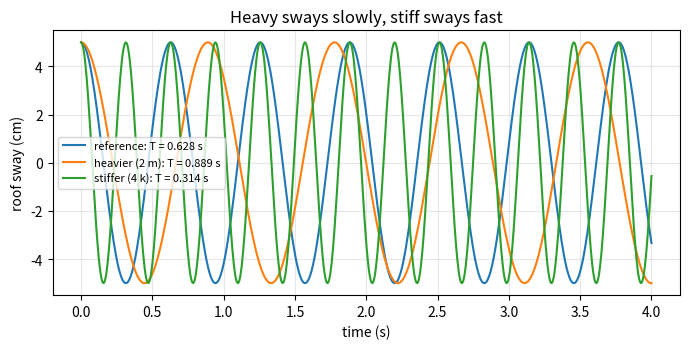
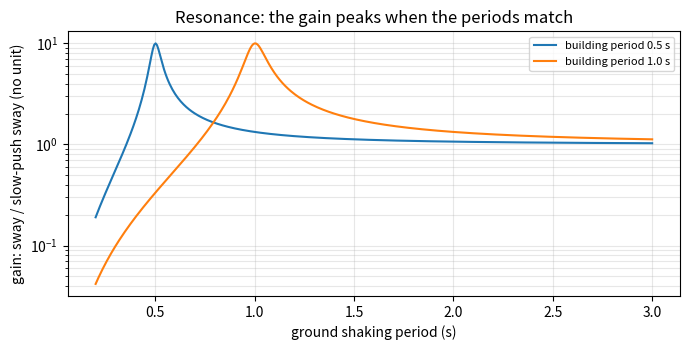

Here is the Python script that generated these plots, in order:
"""Session 1 (Level 1): a tall building sways like a pendulum, and the ground can match its rhythm.

Educational model only. Never use it for real seismic design.
Run:  python start.py 1
"""
# %% [markdown]
# # Session 1: a building is a mass on a spring
# **A. Real-world problem.** After an earthquake, some buildings are badly shaken and the
# building next door is fine. Tall flexible buildings sway slowly, short stiff ones sway fast,
# and the ground has its own favourite rhythm. When the two rhythms match, the sway grows. Today
# you build the smallest model that shows this: one lump of mass on one spring.
#
# **Plan.** (1) the sway period from mass and stiffness, (2) the sway as a wave in time,
# (3) a rule of thumb for real buildings, (4) how much the building amplifies slow, matched
# and fast shaking.

# %%
import pathlib

import numpy as np

OUT = (pathlib.Path(__file__).resolve().parent if "__file__" in globals() else pathlib.Path(".")) / "out"


# %% [markdown]
# ## Step 1: the period of the sway
# Picture the whole building as a mass m (kg) on a spring of stiffness k (newtons per metre of
# sideways push). Heavier means slower; stiffer means faster. The time for one full back-and-forth
# sway is the *period* T:
#
#     w = sqrt(k / m)        (angular frequency, radians per second)
#     T = 2 pi / w           (period, seconds)

# %%
def sway_frequency(k, m):
    """Angular frequency w = sqrt(k / m) in rad/s (k in N/m, m in kg)."""
    return float(np.sqrt(k / m))


def sway_period(k, m):
    """Period T = 2 pi / w in seconds."""
    return float(2 * np.pi / sway_frequency(k, m))


# %% [markdown]
# ## Step 2: the sway in time
# Push the building and let go. It swings back and forth like a pendulum, and slowly dies away.
# Here we only draw the clean wave: x(t) = x0 cos(w t).

# %%
def free_sway(t, x0, k, m):
    """Sideways displacement of the roof in metres at time t (s), starting at rest from x0."""
    return x0 * np.cos(sway_frequency(k, m) * np.asarray(t, float))


# %% [markdown]
# ## Step 3: a rule of thumb
# Engineers often guess the period of a typical frame building (columns and beams) as
# **T about 0.1 s per storey**. It is only a rough empirical guide: shear walls, soft ground
# and tall slender towers can be very different.

# %%
def rule_of_thumb_period(storeys):
    """T = 0.1 N seconds (rough rule for typical frame buildings)."""
    return 0.1 * storeys


# %% [markdown]
# ## Step 4: resonance, first look
# Shake the ground back and forth with period T_g. If the shaking is much slower than the
# building's own period, the building just follows the ground (gain about 1). If T_g equals the
# building's period, each push adds to the last, and a typical damped building sways about ten
# times more. If the shaking is much faster, the building hardly moves. The *gain* is the sway
# divided by the sway for a very slow push. Session 2 derives the formula; here we just use it.
# With r = T / T_g (building period over ground period) and damping ratio zeta:
#
#     gain = 1 / sqrt((1 - r^2)^2 + (2 zeta r)^2)

# %%
def gain(t_building, t_ground, zeta=0.05):
    """Dynamic gain (no unit) of a damped building shaken harmonically with period t_ground."""
    r = np.asarray(t_building, float) / np.asarray(t_ground, float)
    return 1.0 / np.sqrt((1 - r ** 2) ** 2 + (2 * zeta * r) ** 2)


# %%
if __name__ == "__main__":
    import matplotlib.pyplot as plt

    OUT.mkdir(exist_ok=True)
    m, k = 2.0e5, 2.0e7
    print(f"m = {m:.0f} kg, k = {k:.0f} N/m -> w = {sway_frequency(k, m):.3f} rad/s, T = {sway_period(k, m):.4f} s")
    cases = [("reference", k, m), ("heavier (2 m)", k, 2 * m), ("stiffer (4 k)", 4 * k, m)]
    t = np.linspace(0, 4, 800)
    fig, ax = plt.subplots(figsize=(7, 3.6))
    for name, kk, mm in cases:
        T = sway_period(kk, mm)
        ax.plot(t, 100 * free_sway(t, 0.05, kk, mm), label=f"{name}: T = {T:.3f} s")
        print(f"{name}: T = {T:.4f} s")
    ax.set_xlabel("time (s)")
    ax.set_ylabel("roof sway (cm)")
    ax.set_title("Heavy sways slowly, stiff sways fast")
    ax.grid(alpha=0.3)
    ax.legend(fontsize=8)
    fig.tight_layout()
    fig.savefig(OUT / "sway_periods.png", dpi=120)

    tg = np.linspace(0.2, 3.0, 400)
    fig2, ax2 = plt.subplots(figsize=(7, 3.6))
    for tb in (0.5, 1.0):
        ax2.plot(tg, gain(tb, tg), label=f"building period {tb} s")
    ax2.set_yscale("log")
    ax2.set_xlabel("ground shaking period (s)")
    ax2.set_ylabel("gain: sway / slow-push sway (no unit)")
    ax2.set_title("Resonance: the gain peaks when the periods match")
    ax2.grid(alpha=0.3, which="both")
    ax2.legend(fontsize=8)
    fig2.tight_layout()
    fig2.savefig(OUT / "gain_vs_ground_period.png", dpi=120)
    for n in (3, 10, 20):
        print(f"{n} storeys: rule of thumb T = {rule_of_thumb_period(n):.1f} s")
    print(f"gain when periods match (5% damping): {gain(1.0, 1.0):.2f}")

# %% [markdown]
# ## Where this stops
# A real building is not one lump: it bends in several patterns at once (Session 3), and the
# gain above is for steady, repeated shaking, not for one real earthquake.
